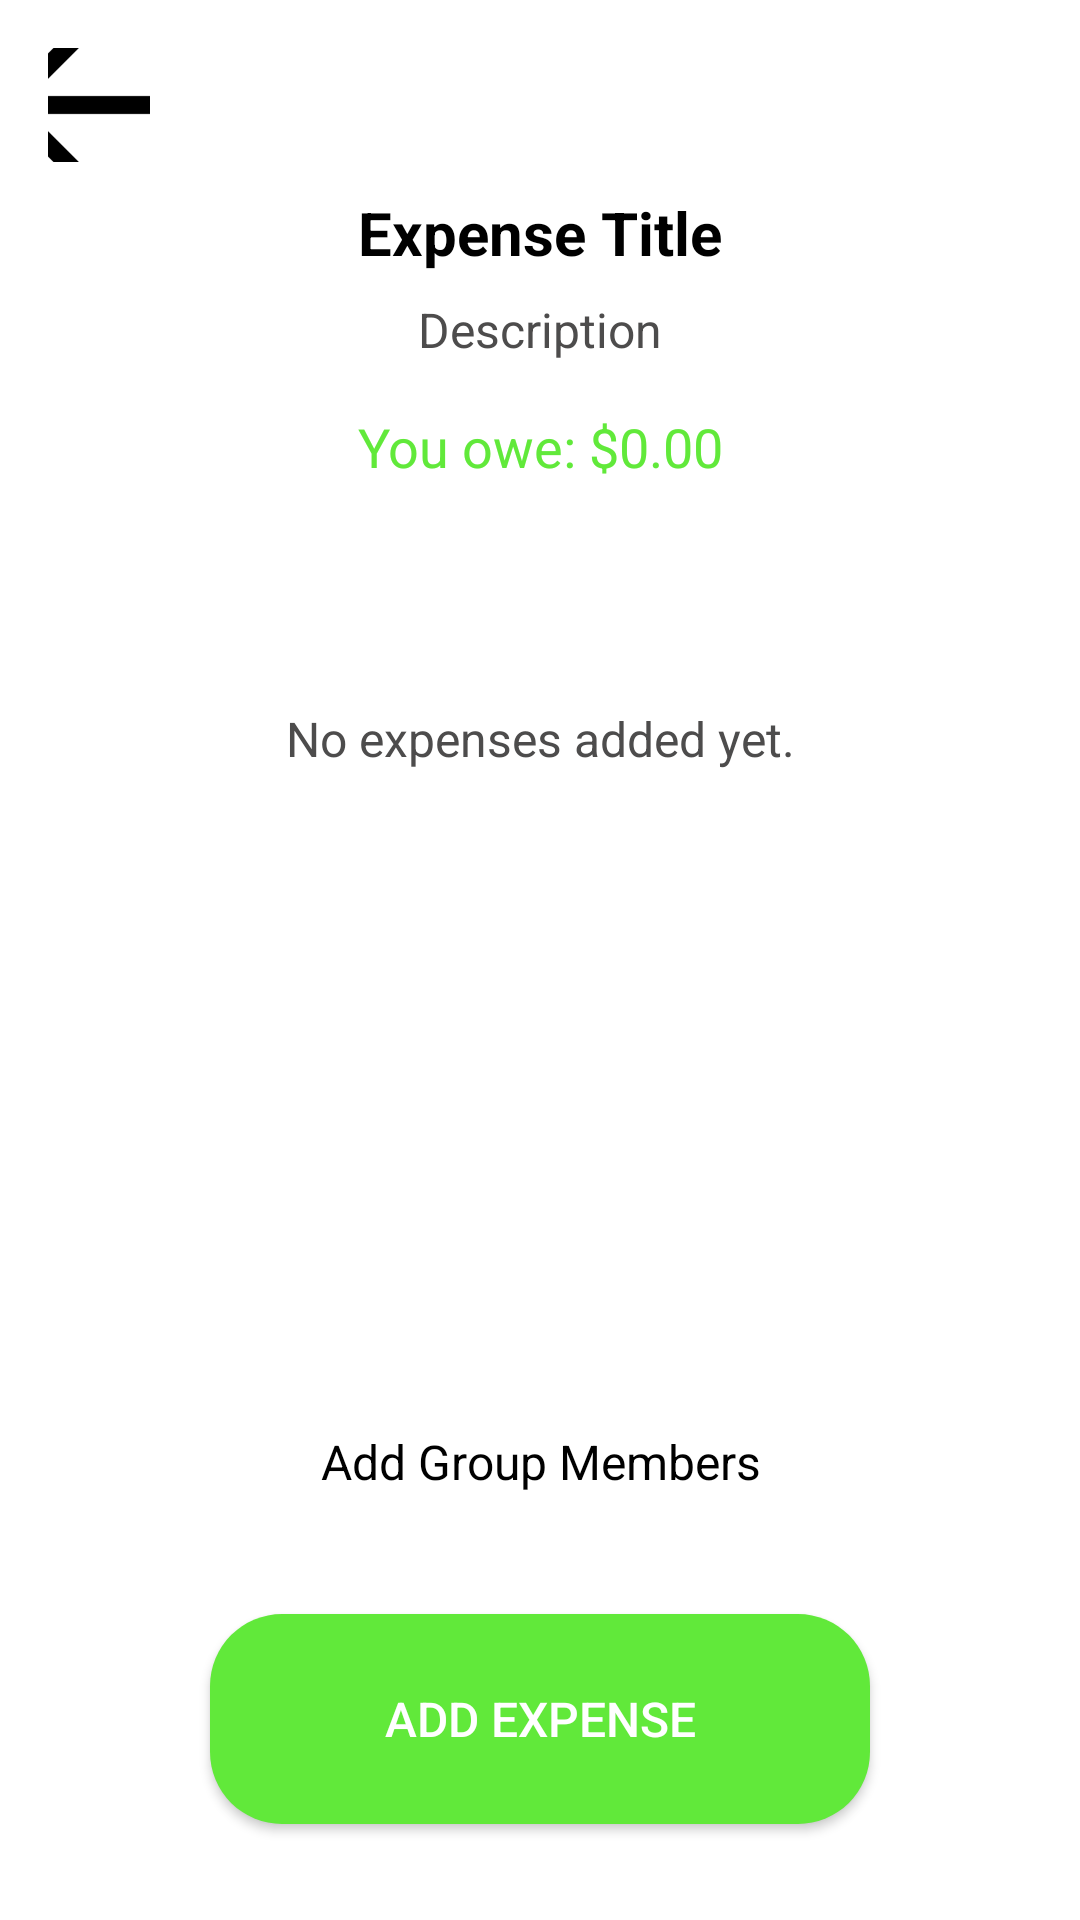

Layout XML and referenced resources for this Android screen:
<!-- AndroidManifest.xml: application theme Theme.LoginAndSignUp -->
<!-- res/layout/activity_expense.xml -->
<androidx.constraintlayout.widget.ConstraintLayout
    xmlns:android="http://schemas.android.com/apk/res/android"
    xmlns:app="http://schemas.android.com/apk/res-auto"
    xmlns:tools="http://schemas.android.com/tools"
    android:layout_width="match_parent"
    android:layout_height="match_parent"
    android:background="@color/white">

    
    <ImageButton
        android:id="@+id/backButton"
        android:layout_width="34dp"
        android:layout_height="38dp"
        android:layout_marginStart="16dp"
        android:layout_marginTop="16dp"
        android:background="?android:attr/selectableItemBackgroundBorderless"
        android:contentDescription="Back"
        android:src="@mipmap/backk_foreground"
        app:layout_constraintStart_toStartOf="parent"
        app:layout_constraintTop_toTopOf="parent" />

    
    <TextView
        android:id="@+id/expenseTitle"
        android:layout_width="0dp"
        android:layout_height="wrap_content"
        android:text="Expense Title"
        android:textColor="@color/black"
        android:textSize="20sp"
        android:textStyle="bold"
        app:layout_constraintTop_toTopOf="parent"
        app:layout_constraintStart_toStartOf="parent"
        app:layout_constraintEnd_toEndOf="parent"
        android:layout_marginTop="64dp"
        android:gravity="center" />

    
    <TextView
        android:id="@+id/expenseDescription"
        android:layout_width="0dp"
        android:layout_height="wrap_content"
        android:text="Description"
        android:textColor="@color/grey"
        android:textSize="16sp"
        app:layout_constraintTop_toBottomOf="@id/expenseTitle"
        app:layout_constraintStart_toStartOf="parent"
        app:layout_constraintEnd_toEndOf="parent"
        android:layout_marginTop="8dp"
        android:gravity="center" />

    
    <TextView
        android:id="@+id/amountOwed"
        android:layout_width="0dp"
        android:layout_height="wrap_content"
        android:text="You owe: $0.00"
        android:textColor="@color/green"
        android:textSize="18sp"
        app:layout_constraintTop_toBottomOf="@id/expenseDescription"
        app:layout_constraintStart_toStartOf="parent"
        app:layout_constraintEnd_toEndOf="parent"
        android:layout_marginTop="16dp"
        android:gravity="center" />

    
    <androidx.recyclerview.widget.RecyclerView
        android:id="@+id/expensesRecyclerView"
        android:layout_width="0dp"
        android:layout_height="0dp"
        android:padding="16dp"
        android:scrollbars="vertical"
        app:layout_constraintTop_toBottomOf="@id/amountOwed"
        app:layout_constraintBottom_toTopOf="@id/addGroupMembersButton"
        app:layout_constraintStart_toStartOf="parent"
        app:layout_constraintEnd_toEndOf="parent"
        tools:listitem="@layout/item_expense" />

    
    <TextView
        android:id="@+id/addGroupMembersButton"
        android:layout_width="0dp"
        android:layout_height="wrap_content"
        android:background="@drawable/rounded_button"
        android:padding="16dp"
        android:text="Add Group Members"
        android:textColor="@color/black"
        android:textSize="16sp"
        app:layout_constraintBottom_toTopOf="@id/addExpenseButton"
        app:layout_constraintEnd_toEndOf="parent"
        app:layout_constraintStart_toStartOf="parent"
        android:layout_marginEnd="32dp"
        android:layout_marginStart="32dp"
        android:layout_marginBottom="24dp"
        android:textAlignment="center" />

    
    <Button
        android:id="@+id/addExpenseButton"
        android:layout_width="220dp"
        android:layout_height="70dp"
        android:layout_marginStart="32dp"
        android:layout_marginEnd="32dp"
        android:layout_marginBottom="32dp"
        android:background="@drawable/rounded_button_green"
        android:padding="16dp"
        android:text="@string/addexpense"
        android:textColor="@color/white"
        android:textSize="16sp"
        app:layout_constraintBottom_toBottomOf="parent"
        app:layout_constraintEnd_toEndOf="parent"
        app:layout_constraintStart_toStartOf="parent" />

    
    <TextView
        android:id="@+id/noExpensesText"
        android:layout_width="wrap_content"
        android:layout_height="wrap_content"
        android:text="No expenses added yet."
        android:textColor="@color/grey"
        android:textSize="16sp"
        android:gravity="center"
        android:visibility="visible"
        app:layout_constraintTop_toTopOf="parent"
        app:layout_constraintBottom_toTopOf="@id/addGroupMembersButton"
        app:layout_constraintStart_toStartOf="parent"
        app:layout_constraintEnd_toEndOf="parent"
        android:layout_marginTop="32dp" />

</androidx.constraintlayout.widget.ConstraintLayout>
<!-- res/layout/item_expense.xml (included above) -->
<?xml version="1.0" encoding="utf-8"?>
<LinearLayout
    xmlns:android="http://schemas.android.com/apk/res/android"
    android:layout_width="match_parent"
    android:layout_height="wrap_content"
    android:orientation="vertical"
    android:padding="8dp"
    android:background="?android:attr/selectableItemBackground">

    <TextView
        android:id="@+id/descriptionText"
        android:layout_width="match_parent"
        android:layout_height="wrap_content"
        android:textStyle="bold" />

    <TextView
        android:id="@+id/amountText"
        android:layout_width="match_parent"
        android:layout_height="wrap_content"
        android:textColor="@android:color/holo_red_light" />
</LinearLayout>
<!-- resources referenced by this layout -->
<resources>
  <color name="black">#FF000000</color>
  <color name="green">#61E93A</color>
  <color name="grey">#4D4C4C</color>
  <color name="white">#FFFFFFFF</color>
  <!-- drawable rounded_button (drawable) -->
  <shape xmlns:android="http://schemas.android.com/apk/res/android">
      <solid android:color="@color/white"/> 
      <corners android:radius="16dp"/> 
  </shape>
  <!-- drawable rounded_button_green (drawable) -->
  <shape xmlns:android="http://schemas.android.com/apk/res/android">
      <solid android:color="@color/green" /> 
      <corners android:radius="24dp" /> 
      <padding
          android:left="16dp"
          android:right="16dp"
          android:top="8dp"
          android:bottom="8dp" />
  </shape>
  <!-- mipmap backk_foreground: webp bitmap (mipmap-hdpi, 350 bytes) -->
  <string name="addexpense">Add Expense</string>
  <style name="Theme.LoginAndSignUp" parent="Theme.MaterialComponents.DayNight.NoActionBar">
          
          <item name="colorPrimary">@color/purple_500</item>
          <item name="colorPrimaryVariant">@color/purple_700</item>
          <item name="colorOnPrimary">@color/white</item>
          
          <item name="colorSecondary">@color/teal_200</item>
          <item name="colorSecondaryVariant">@color/teal_700</item>
          <item name="colorOnSecondary">@color/black</item>
          
          <item name="android:statusBarColor" tools:targetApi="l">@android:color/transparent</item>
          
      </style>
  <color name="purple_500">#646366</color>
  <color name="purple_700">#5B5A5D</color>
  <color name="teal_200">#FF03DAC5</color>
  <color name="teal_700">#FF018786</color>
</resources>
